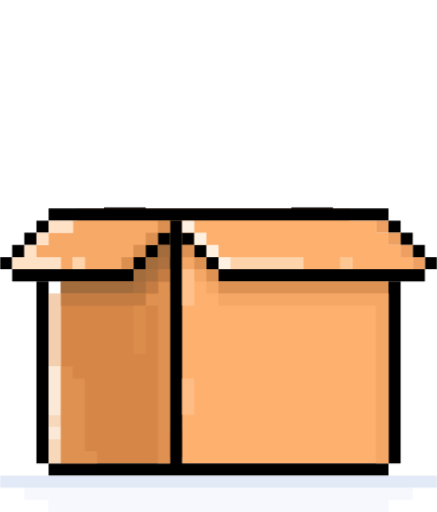
t = 0.00 s
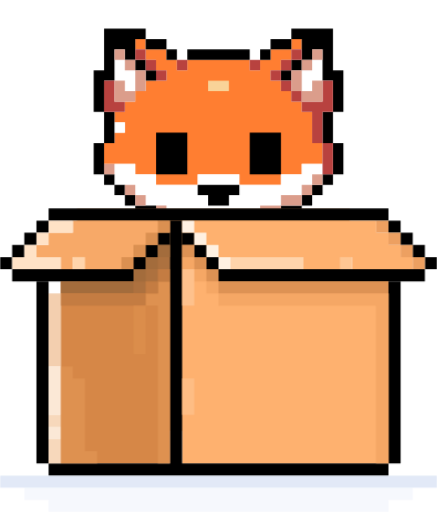
t = 1.38 s
t = 2.63 s: frame unchanged from t = 1.38 s, image omitted
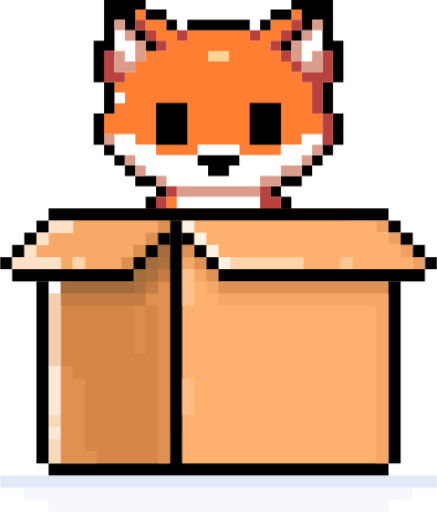
t = 4.00 s
t = 5.38 s: frame unchanged from t = 1.38 s, image omitted
t = 6.63 s: frame unchanged from t = 1.38 s, image omitted

The animated SVG that drew these frames (rendered in a browser with its animation timeline set to each time). Animation: 1 CSS @keyframes rule; one cycle of 8.00 s, repeats indefinitely.

<svg id="eNR0qZElab11" xmlns="http://www.w3.org/2000/svg" xmlns:xlink="http://www.w3.org/1999/xlink" viewBox="0 0 280 328" shape-rendering="geometricPrecision" text-rendering="geometricPrecision">
<style><![CDATA[
#eNR0qZElab13_to {animation: eNR0qZElab13_to__to 8000ms linear infinite normal forwards}@keyframes eNR0qZElab13_to__to { 0% {transform: translate(204.984505px,254.5391px)} 12.5% {transform: translate(204.984505px,120.9891px)} 18.75% {transform: translate(204.984505px,146.3291px)} 25% {transform: translate(204.984505px,120.9891px)} 31.25% {transform: translate(204.984505px,146.3291px)} 37.5% {transform: translate(204.984505px,120.9891px)} 43.75% {transform: translate(204.984505px,146.3291px)} 50% {transform: translate(204.984505px,120.9891px)} 56.25% {transform: translate(204.984505px,146.3291px)} 62.5% {transform: translate(204.984505px,120.9891px)} 68.75% {transform: translate(204.984505px,146.3291px)} 75% {transform: translate(204.984505px,120.9891px)} 81.25% {transform: translate(204.984505px,146.3291px)} 87.5% {transform: translate(204.984505px,120.9891px)} 100% {transform: translate(204.984505px,254.5391px)}}
]]></style>
<g transform="translate(-64.987137-41.653015)"><g id="eNR0qZElab13_to" transform="translate(204.984505,254.5391)"><g transform="translate(-204.984505,-121.6539)"><g><path d="M151.648,54.9874v-6.6666h6.667v6.6666h13.333v6.6665h6.666v6.6666h6.667v-6.6666h39.999v6.6666h6.667v-6.6666h6.667v-6.6665h13.333v-6.6666h6.666v6.6666h-6.666v6.6665h-6.667v6.6666h-6.666v6.6666h6.666v6.6665h6.667v6.6666h6.666v6.6666h6.667v19.9992h6.666v13.334h-13.333v6.666h-13.333v6.667h-26.666v-6.667h-26.666v6.667h-26.667v-6.667h-13.333v-6.666h-20v-13.334h6.667v-6.666h6.667v-6.667h-6.667v-6.6662h6.667v-6.6666h6.666v-6.6666h6.667v-6.6665h13.333v-6.6666h-6.667v-6.6666h-6.666v-6.6665h-6.667Z" fill="#ff7e31"/><path d="M164.983,188.323h-6.666v6.665h6.666v-6.665Z" fill="#ff7e31"/><path d="M171.65,201.653v-33.332h6.667v13.333h13.332v6.666h-6.666v6.667h6.666v6.666h-19.999Z" fill="#ff7e31"/><path d="M218.315,188.32v-6.666h13.332v13.332h-6.666v6.666h-6.666v-6.666h6.666v-6.666h-6.666Z" fill="#ff7e31"/></g><g><path d="M138.316,74.9851v-13.3318h6.666v6.6659h6.666v13.3318h-6.666v-6.6659h-6.666Z" fill="#fff"/><path d="M271.646,74.9851v-13.3318h-6.665v6.6659h-6.666v13.3318h6.666v-6.6659h6.665Z" fill="#fff"/><path d="M138.316,108.319v-6.665h6.666v6.665h-6.666Z" fill="#fff"/><path d="M138.316,141.653v-13.333h13.334v6.667h13.333v6.666h26.666v-6.666h26.666v6.666h26.667v-6.666h13.333v-6.667h13.333v6.667h-6.667v6.666h-6.666v6.667h-13.333v6.667h-13.334v6.666h-59.999v-6.666h-13.333v-6.667h-6.666v-6.667h-13.334Z" fill="#fff"/><path d="M178.318,181.652v-13.333h53.332v13.333h-13.333v6.667h-6.666v6.666h6.666v6.667h-6.666v-6.667h-13.333v6.667h-6.667v-20h-13.333Z" fill="#fff"/></g><g><path d="M164.985,134.986v-26.666h19.999v26.666h-19.999Z"/><path d="M244.985,108.32h-19.999v26.666h19.999v-26.666Z"/><path d="M191.649,148.319v-6.666h26.666v6.666h-6.666v6.667h-13.333v-6.667h-6.667Z"/><path d="M158.318,201.652h-6.666v-13.333h6.666v-19.999h6.667v-6.667h-13.333v-6.667h-6.667v-6.666h-6.667v-6.667h-6.666v-6.666h-6.667v-20h6.667v-19.9997h-6.667v-26.6662h6.667v-26.6663h26.666v6.6666h13.333v6.6665h6.667v6.6666h-6.667v-6.6666h-13.333v-6.6665h-6.666v13.3331h6.666v6.6666h6.667v6.6665h-6.667v-6.6665h-6.666v-6.6666h-6.667v-6.6666h-6.667v19.9997h-6.666v19.9997h6.666v19.9997h-6.666v20h6.666v6.666h6.667v6.667h6.667v6.666h13.333v6.667h6.666v6.667h-6.666v19.999h-6.667v13.333Z"/><path d="M244.985,188.319h6.667v6.667h-6.667v6.666h6.667v-6.666h6.666v-6.667h-6.666v-19.999h-6.667v-6.667h13.333v-6.667h6.667v-6.666h6.666v-6.667h6.667v-6.666h6.666v-20h-6.666v-19.9997h6.666v-26.6662h-6.666v-26.6663h-26.666v6.6666h-13.334v6.6665h-6.666v6.6666h6.666v-6.6666h13.334v-6.6665h6.666v13.3331h-6.666v6.6666h-6.667v6.6665h6.667v-6.6665h6.666v-6.6666h6.667v-6.6666h6.666v19.9997h6.667v19.9997h-6.667v19.9997h6.667v20h-6.667v6.666h-6.666v6.667h-6.667v6.666h-13.333v6.667h-6.667v6.667h6.667v19.999Z"/><path d="M224.984,54.9868h-39.998v6.6663h39.998v-6.6663Z"/></g><path d="M198.316,81.6523v-6.6655h13.331v6.6655h-13.331Z" fill="#f9d398"/><g><path d="M131.648,94.9845v-19.9977h6.666v13.3318h6.666v6.6659h-13.332Z" fill="#b8423f"/><path d="M178.316,161.651v6.667h-6.666v33.331h-13.333v-6.666h6.667v-26.665h6.666v-6.667h6.666Z" fill="#b8423f"/><path d="M218.315,194.983v-6.666h6.667v6.666h6.666v-33.332h6.666v6.667h6.667v19.999h6.666v6.666h-6.666v6.666h-19.999v-6.666h-6.667Z" fill="#b8423f"/><path d="M184.98,194.983v-6.665h6.666v6.665h-6.666Z" fill="#b8423f"/><path d="M151.646,61.6532v-6.6659h6.666v6.6659h6.666v6.6659h6.666v6.6659h-6.666v-6.6659h-6.666v-6.6659h-6.666Z" fill="#b8423f"/><path d="M178.315,68.3188v-6.6655h6.666v6.6655h-6.666Z" fill="#b8423f"/><path d="M224.983,68.3188v-6.6655h6.666v6.6655h-6.666Z" fill="#b8423f"/><path d="M251.647,54.9873h6.667v6.6665h-6.667v6.6665h-6.666v6.6665h6.666v6.6665h6.667v6.6665h13.333v-13.333h6.666v19.9995h-6.666v19.9997h6.666v19.999h-6.666v-19.999h-6.667v-19.9997h-6.666v-6.6665h-6.667v-6.6665h-6.666v-6.6665h-6.667v-6.6665h6.667v-6.6665h6.666v-6.6665Z" fill="#b8423f"/></g><g><path d="M138.317,61.6536v-6.6663h6.667v6.6663h6.666v6.6663h6.666v13.3327h-6.666v6.6663h-13.333v-13.3327h6.667v6.6664h6.666v-13.3327h-6.666v-6.6663h-6.667Z" fill="#db9d8b"/><path d="M264.98,61.6536v-6.6663h6.666v6.6663h-6.666v6.6663h-6.666v13.3327h6.666v-6.6664h6.666v13.3327h-13.332v-6.6663h-6.667v-13.3327h6.667v-6.6663h6.666Z" fill="#db9d8b"/><path d="M131.648,134.984v-6.666h6.666v6.666h-6.666Z" fill="#db9d8b"/><path d="M164.983,161.651v-6.666h6.666v6.666h-6.666Z" fill="#db9d8b"/><path d="M144.986,148.318v-6.666h6.666v6.666h6.665v6.665h-6.665v-6.665h-6.666Z" fill="#db9d8b"/><path d="M198.317,201.65v-6.666h13.332v-6.666h6.666v6.666h-6.666v6.666h-13.332Z" fill="#db9d8b"/><path d="M178.315,168.319v-6.666h53.332v-6.667h13.333v-6.666h13.333v-6.667h6.667v-6.666h6.666v6.666h-6.666v6.667h-6.667v6.666h-13.333v6.667h-13.333v6.666h-53.332Z" fill="#db9d8b"/></g></g></g><rect width="174.724232" height="90.998166" rx="0" ry="0" transform="matrix(1 0 0 1.564073 114.284884 175.3146)" fill="#feb16f" stroke-width="0"/><g><rect width="69.998497" height="116.664001" rx="0" ry="0" transform="translate(103.876999 221.875)" fill="#d68747"/><rect width="23.3319" height="31.109301" rx="0" ry="0" transform="translate(150.542007 198.542999)" fill="#ad713f"/><rect width="132.218994" height="124.442001" rx="0" ry="0" transform="translate(181.654999 214.098999)" fill="#feb16f"/><path d="M96.0999,182.988v-7.778h217.7741v7.778h7.778v7.777h7.778v7.778h7.777v7.778h7.778v7.777h-7.778v7.778h-132.22v-7.778h-7.777v-7.777h-7.778v-7.778h-7.778v-7.778h7.778v7.778h7.778v7.778h7.777v7.777h132.22v-7.777h-7.777v-7.778h-7.778v-7.778h-7.778v-7.777h-217.7741v7.777h-7.7777v7.778h-7.7776v7.778h-7.7777v7.777h77.7771v-7.777h7.777v-7.778h7.778v-7.778h7.778v7.778h-7.778v7.778h-7.778v7.777h-7.777v7.778h-77.7771v-7.778h-7.7776v-7.777h7.7776v-7.778h7.7777v-7.778h7.7776v-7.777h7.7777Z"/><path d="M88.3223,338.543v-116.665h7.7776v116.665h77.7771v-155.554h7.777v155.554h132.22v-116.665h7.778v116.665h-7.778v7.777h-217.7741v-7.777h-7.7776Z"/><path d="M189.433,190.767v-7.778h116.664v7.778h7.777v7.777h7.778v7.778h7.778v7.778h-38.888v-7.778h-7.778v7.778h-23.333v-7.778h-54.443v-7.778h-7.778v-7.777h-7.777Z" fill="#feb16f"/><path d="M80.5479,361.875v-7.777h248.8851v7.777h-15.555v7.778h-217.7748v-7.778h-15.5553Z" fill="#f6f8fd"/><path d="M64.9893,354.097v-7.778h279.9957v7.778h-279.9957Z" fill="#e2e9f7"/><path d="M103.877,338.541v-62.221h7.777v7.778h7.778v46.665h7.778v7.778h-23.333Z" fill="#de9150"/><path d="M166.098,229.653v-7.778h7.778v116.664h-7.778v-101.109h-7.778v-7.777h7.778Z" fill="#de9150"/><path d="M181.655,214.098v-7.778h7.778v7.778h7.777v7.778h7.778v7.777h109.081v108.887h-8.166v-101.109h-100.915v-7.778h-7.778v-7.777h-7.777v-7.778h-7.778Z" fill="#f5a765"/><path d="M88.3223,206.322v-7.778h7.7775v-7.777h15.5552v-7.778h54.443v7.778h-7.778v7.777h-7.777v7.778h-7.778v7.777h-23.333v-7.777h-7.777v7.777h-7.778v-7.777h-15.5547Z" fill="#f7a968"/><path d="M181.655,206.321v-7.778h7.778v7.778h7.777v7.777h7.778v7.778h108.887v7.777h-108.887v-7.777h-7.778v-7.778h-7.777v-7.777h-7.778Z" fill="#dd9254"/><path d="M103.877,229.653v-7.777h46.665v-7.778h7.778v-7.777h7.777v-7.778h7.778v7.778h-7.778v7.777h-7.777v7.778h-7.778v7.777h-46.665Z" fill="#a36c3c"/><path d="M103.877,237.432v-7.778h54.443v-7.777h7.777v-7.778h7.778v7.778h-7.778v7.777h-7.777v7.778h-54.443Z" fill="#c47c42"/><path d="M111.651,182.989v7.778h-15.5544v7.777h-7.7773v7.777h15.5547v7.778h-31.1094v-7.778h7.7774v-7.777h7.7773v-7.777h7.7773v-7.778h15.5544Z" fill="#ffe2c6"/><path d="M111.655,214.097v-7.777h7.777v7.777h-7.777Z" fill="#ffd4ab"/><path d="M212.765,214.098v-7.778h46.663v7.778h-46.663Z" fill="#ffd4ab"/><path d="M103.874,229.654h-7.7773v46.663h7.7773v-46.663Z" fill="#f3cfaf"/><path d="M103.873,315.208h-7.7763v7.776h7.7763v-7.776Z" fill="#fbe8d6"/><path d="M103.874,307.43h-7.7773v-31.11h7.7773v31.11Z" fill="#fbe8d6"/><path d="M158.319,237.434h-7.777v31.109h7.777v-31.109Z" fill="#db8d4b"/><path d="M142.768,214.099v-7.778h7.777v-7.777h7.777v-7.777h7.778v-7.778h7.777v7.778h-7.777v7.777h-7.778v7.777h-7.777v7.778h-7.777Z" fill="#db9051"/><path d="M306.093,190.767v-7.778h7.777v7.778h7.777v7.777h7.778v7.777h7.777v7.778h-7.777v-7.778h-7.778v-7.777h-7.777v-7.777h-7.777Z" fill="#eda061"/><path d="M181.655,190.767v-7.778h7.778v7.778h7.777v7.777h7.777v7.777h7.778v7.778h-7.778v-7.778h-7.777v-7.777h-7.777v-7.777h-7.778Z" fill="#fff1e2"/><path d="M96.0967,315.208v-7.776h7.7763v7.776h-7.7763Z" fill="#f7d8bb"/><path d="M96.0967,338.539v-15.554h7.7773v15.554h-7.7773Z" fill="#f7d8bb"/><path d="M181.655,307.431v-23.333h7.778v23.333h-7.778Z" fill="#febd84"/><path d="M181.655,237.432v-23.333h7.778v23.333h-7.778Z" fill="#fec18c"/><path d="M282.762,214.097v-7.777h7.776v7.777h-7.776Z" fill="#fec693"/></g></g></svg>
